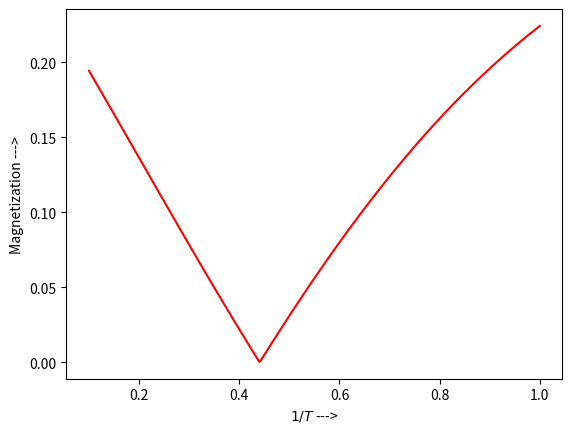

Source code (Python):
import numpy as np 
import matplotlib.pyplot as plt 
import cmath as cm 
from numpy.linalg import eig, det
from scipy.integrate import dblquad

#Ferromagnetic Ising model with plus-minus field on one but all plaquettes.

h0=10**-3
x0,y0=0,0
def Zl(b,J,h): 
    a=2**(-1/4)
    d,g,t,e=np.exp(b*J),np.exp(-b*J/2),a*np.exp(-b*h/4),np.sqrt(a)*np.exp(b*h/8)

    def A(x,y): 
        j=complex(0,1)
        # w1,w2=np.exp(2*j*np.pi*r/m),np.exp(2*j*np.pi*s/n)
        w1,w2=np.exp(2*np.pi*j*x),np.exp(2*np.pi*j*y)
        A0=[[0,-g,g,0,0, 0,-d/w1,0,0,0, 0,0,0,0,0, 0,0,0,0,0],[g,0,-1,0,0, 0,0,0,0,0, 0,0,0,0,0, 0,0,0,0,-e],[-g,1,0,0,0, 0,0,0,0,0, 0,0,e,0,0, 0,0,0,0,0],
        [0,0,0,0,-g, g,0,0,0,d/w2, 0,0,0,0,0, 0,0,0,0,0],[0,0,0,g,0, -1,0,0,0,0, 0,0,0,-e,0, 0,0,0,0,0],[0,0,0,-g,1, 0,0,0,0,0, 0,0,0,0,-e, 0,0,0,0,0 ],
        [d*w1,0,0,0,0, 0,0,-g,g,0, 0,0,0,0,0, 0,0,0,0,0],[0,0,0,0,0, 0,g,0,-1,0, 0,0,0,0,0, e,0,0,0,0],[0,0,0,0,0, 0,-g,1,0,0, 0,0,0,0,0, 0,-e,0,0,0],
        [0,0,0,-d*w2,0, 0,0,0,0,0, -g,g,0,0,0, 0,0,0,0,0],[0,0,0,0,0, 0,0,0,0,g, 0,-1,0,0,0, 0,0,e,0,0],[0,0,0,0,0, 0,0,0,0,-g, 1,0,0,0,0, 0,0,0,-e,0],
        [0,0,-e,0,0, 0,0,0,0,0, 0,0,0,t,0, 0,0,0,0,0],[0,0,0,0,e, 0,0,0,0,0, 0,0,-t,0,0, 0,0,0,0,0],[0,0,0,0,0, e,0,0,0,0, 0,0,0,0,0, -t,0,0,0,0],
        [0,0,0,0,0, 0,0,-e,0,0, 0,0,0,0,t, 0,0,0,0,0],[0,0,0,0,0, 0,0,0,e,0, 0,0,0,0,0, 0,0,-t,0,0],[0,0,0,0,0, 0,0,0,0,0, -e,0,0,0,0, 0,t,0,0,0 ],
        [0,0,0,0,0, 0,0,0,0,0, 0,e,0,0,0, 0,0,0,0,t],[0,e,0,0,0, 0,0,0,0,0, 0,0,0,0,0, 0,0,0,-t,0]]
             
        Ei=eig(np.array(A0))[0]
        E0=np.imag(Ei)
        E=[]
        for e1 in E0:
            if e1>=0:
                E.append(e1)

        return np.sort(E)[0] #0.5*np.log(abs(det(np.array(A0))))

    # s0=0
    # for r in range(m):
    #     for s in range(n):
    #        m0=abs(det(np.array(A(r,s))))
    #        s0+=1/2*np.log(m0)

    # x_lower = 0
    # x_upper = 1
    # y_lower = 0
    # y_upper = 1

    # s0=dblquad(A, x_lower, x_upper, y_lower, y_upper)[0]

    s0=A(x0,y0)

    return s0

B=np.linspace(0.1,1,300)
Mag,Mag1=[],[]
for b in B:
#    m=(Zl(b,1,h0,100,100)-Zl(b,1,0,100,100))/h0
   m=Zl(b,1,0)
#    m1=Zl(b,1,0)  #(Zl(b,1,h0)-Zl(b,1,0))/h0
   Mag.append(m)
#    Mag1.append(m1)

a=np.log(1+np.sqrt(2))/2

plt.plot(B,Mag,'r')
# plt.plot(B,Mag1,'b')
#plt.axvline(x=a, color='r', linestyle='--')
plt.xlabel("$1/T$ --->")
plt.ylabel("Magnetization --->")
# plt.plot(B,E,'r+')
# plt.plot(B,E1,'g+')
plt.show()